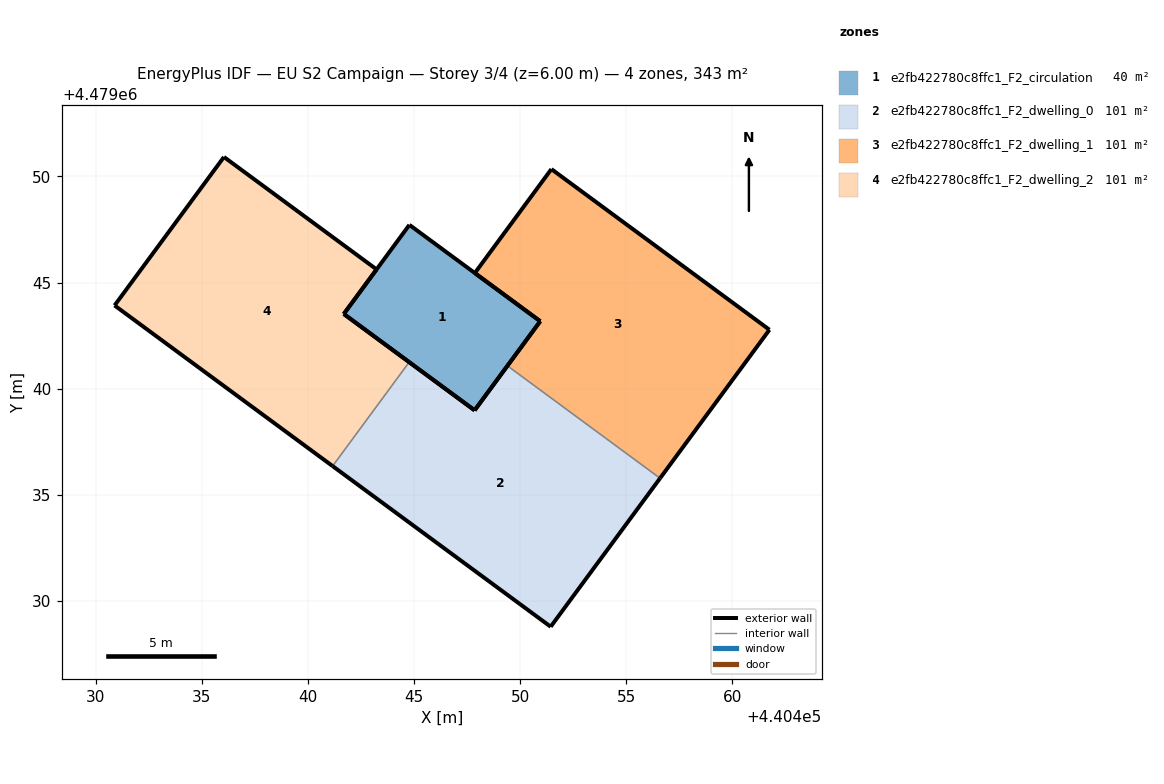
=== STOREY PLAN SPEC (per zone: floor XY polygon, exterior-wall plan segments, windows/doors) ===
zone 1: e2fb422780c8ffc1_F2_circulation  (39.9 m²)
  floor: (440447.86, 4479038.98) (440450.95, 4479043.18) (440444.78, 4479047.72) (440441.69, 4479043.52)
  exterior wall: (440450.95, 4479043.18) – (440447.86, 4479038.98)  [5.2 m]
  exterior wall: (440447.86, 4479038.98) – (440441.69, 4479043.52)  [7.7 m]
  exterior wall: (440441.69, 4479043.52) – (440444.78, 4479047.72)  [5.2 m]
  exterior wall: (440444.78, 4479047.72) – (440450.95, 4479043.18)  [7.7 m]
zone 2: e2fb422780c8ffc1_F2_dwelling_0  (100.9 m²)
  floor: (440451.44, 4479028.78) (440456.59, 4479035.78) (440449.40, 4479041.08) (440447.86, 4479038.98) (440444.77, 4479041.25) (440441.16, 4479036.35)
  exterior wall: (440444.77, 4479041.25) – (440447.86, 4479038.98)  [3.8 m]
  exterior wall: (440447.86, 4479038.98) – (440449.40, 4479041.08)  [2.6 m]
  exterior wall: (440456.59, 4479035.78) – (440451.44, 4479028.78)  [8.7 m]
  exterior wall: (440451.44, 4479028.78) – (440441.16, 4479036.35)  [12.8 m]
  interior walls: 2
zone 3: e2fb422780c8ffc1_F2_dwelling_1  (100.9 m²)
  floor: (440456.59, 4479035.78) (440461.75, 4479042.78) (440451.47, 4479050.34) (440447.87, 4479045.45) (440450.95, 4479043.18) (440449.40, 4479041.08)
  exterior wall: (440447.87, 4479045.45) – (440451.47, 4479050.34)  [6.1 m]
  exterior wall: (440451.47, 4479050.34) – (440461.75, 4479042.78)  [12.8 m]
  exterior wall: (440461.75, 4479042.78) – (440456.59, 4479035.78)  [8.7 m]
  exterior wall: (440449.40, 4479041.08) – (440450.95, 4479043.18)  [2.6 m]
  exterior wall: (440450.95, 4479043.18) – (440447.87, 4479045.45)  [3.8 m]
  interior walls: 1
zone 4: e2fb422780c8ffc1_F2_dwelling_2  (100.9 m²)
  floor: (440441.16, 4479036.35) (440444.77, 4479041.25) (440441.69, 4479043.52) (440443.24, 4479045.62) (440436.04, 4479050.92) (440430.89, 4479043.92)
  exterior wall: (440443.24, 4479045.62) – (440441.69, 4479043.52)  [2.6 m]
  exterior wall: (440441.69, 4479043.52) – (440444.77, 4479041.25)  [3.8 m]
  exterior wall: (440441.16, 4479036.35) – (440430.89, 4479043.92)  [12.8 m]
  exterior wall: (440430.89, 4479043.92) – (440436.04, 4479050.92)  [8.7 m]
  exterior wall: (440436.04, 4479050.92) – (440443.24, 4479045.62)  [8.9 m]
  interior walls: 1

=== DERIVED (storey summary) ===
Building: EU S2 Campaign
Storey: 3 of 4  (floor level z = 6.00 m)
Storey gross floor area: 342.7 m²
Zones on this storey: 4
  - e2fb422780c8ffc1_F2_circulation: floor 39.9 m²; exterior wall 25.7 m (77.2 m²); WWR 0.0%
  - e2fb422780c8ffc1_F2_dwelling_0: floor 100.9 m²; exterior wall 27.9 m (83.7 m²); WWR 0.0%
  - e2fb422780c8ffc1_F2_dwelling_1: floor 100.9 m²; exterior wall 34.0 m (101.9 m²); WWR 0.0%
  - e2fb422780c8ffc1_F2_dwelling_2: floor 100.9 m²; exterior wall 36.8 m (110.5 m²); WWR 0.0%
Zone adjacency (shared interzone walls):
  - e2fb422780c8ffc1_F2_dwelling_0 ↔ e2fb422780c8ffc1_F2_dwelling_1
  - e2fb422780c8ffc1_F2_dwelling_0 ↔ e2fb422780c8ffc1_F2_dwelling_2